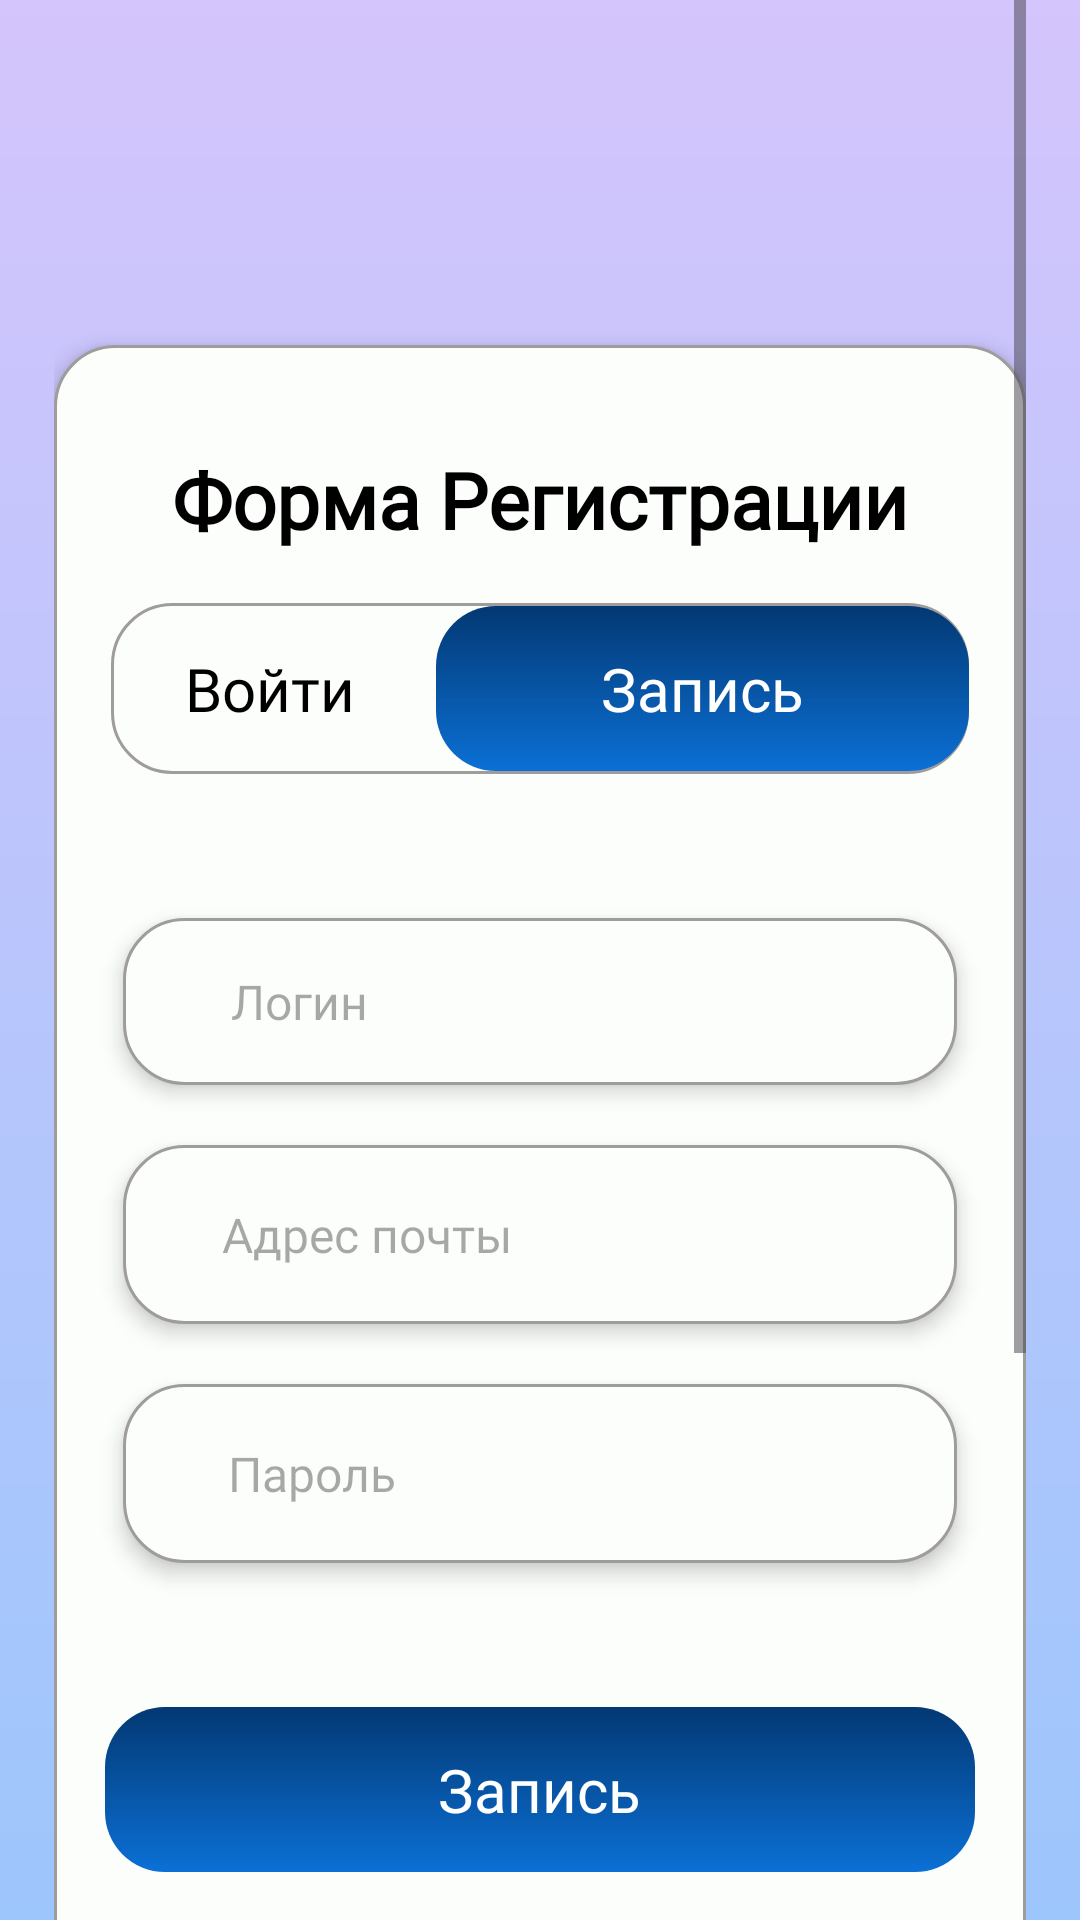

This screen was rendered from an Android layout file. Write that file and the resources it references.
<!-- AndroidManifest.xml: application theme Theme.AndroidMessage1 -->
<!-- res/layout/activity_register.xml -->
<?xml version="1.0" encoding="utf-8"?>
<androidx.constraintlayout.widget.ConstraintLayout xmlns:android="http://schemas.android.com/apk/res/android"
    xmlns:app="http://schemas.android.com/apk/res-auto"
    xmlns:tools="http://schemas.android.com/tools"
    android:id="@+id/main"
    android:layout_width="match_parent"
    android:layout_height="match_parent"
    tools:context=".RegisterActivity">

    <LinearLayout
        android:background="#FFFFFF"
        android:orientation="vertical"
        android:layout_width="match_parent"
        android:layout_height="match_parent">
        <ScrollView
            android:id="@+id/forma_1"
            android:layout_width="match_parent"
            android:layout_height="wrap_content"
            android:layout_weight="1"
            android:background="@drawable/forma"
            android:paddingHorizontal="18dp">
            <LinearLayout
                android:layout_width="match_parent"
                android:layout_height="match_parent"
                android:orientation="vertical">

                <LinearLayout
                    android:id="@+id/basic_2"
                    android:layout_width="match_parent"
                    android:layout_height="wrap_content"
                    android:layout_marginTop="115dp"
                    android:layout_marginBottom="191dp"
                    android:background="@drawable/stroke"
                    android:elevation="4dp"
                    android:gravity="center_horizontal"
                    android:orientation="vertical">

                    <TextView
                        android:id="@+id/login_form_2"
                        android:layout_width="wrap_content"
                        android:layout_height="wrap_content"
                        android:layout_marginTop="34dp"
                        android:layout_marginBottom="17dp"
                        android:fontFamily="@font/montserrat_extrabold"
                        android:text="Форма Регистрации"
                        android:textColor="#000000"
                        android:textSize="26sp"
                        android:textStyle="bold" />

                    <LinearLayout
                        android:id="@+id/button_general_2"
                        android:layout_width="match_parent"
                        android:layout_height="wrap_content"
                        android:layout_marginLeft="19dp"
                        android:layout_marginRight="19dp"
                        android:layout_marginBottom="48dp"
                        android:background="@drawable/stroke"
                        android:clickable="true"
                        android:focusable="true"
                        android:focusableInTouchMode="true"
                        android:foreground="?attr/selectableItemBackground"
                        android:gravity="center_vertical"
                        android:orientation="horizontal">

                        <EditText
                            android:id="@+id/login_text"
                            android:layout_width="148dp"
                            android:layout_height="wrap_content"
                            android:layout_marginEnd="2dp"
                            android:layout_weight="1"
                            android:background="@null"
                            android:fontFamily="@font/montserrat_medium"
                            android:gravity="center"
                            android:hint="Войти"
                            android:inputType="text"
                            android:paddingVertical="15dp"
                            android:textColorHint="#000000"
                            android:textSize="20sp"
                            android:focusable="false"
                            android:clickable="true"
                            android:cursorVisible="false"
                            android:onClick="goToLoginActivity"
                            />
                        <LinearLayout
                            android:id="@+id/button_sing_2"
                            android:layout_width="wrap_content"
                            android:layout_height="wrap_content"
                            android:background="@drawable/switch_blue"
                            android:gravity="center"
                            android:orientation="vertical"
                            android:paddingHorizontal="55dp"
                            android:paddingVertical="14dp">

                            <TextView
                                android:id="@+id/text_sign_up"
                                android:layout_width="wrap_content"
                                android:layout_height="wrap_content"
                                android:fontFamily="@font/montserrat_medium"
                                android:gravity="center"
                                android:text="Запись"
                                android:textColor="#FFFFFF"
                                android:textSize="20sp" />
                        </LinearLayout>
                    </LinearLayout>

                    <EditText
                        android:id="@+id/login_text_2"
                        android:layout_width="match_parent"
                        android:layout_height="wrap_content"
                        android:layout_marginHorizontal="23dp"
                        android:layout_marginBottom="20dp"
                        android:background="@drawable/stroke"
                        android:elevation="4dp"
                        android:fontFamily="@font/montserrat_medium"
                        android:hint="Логин"
                        android:inputType="text"
                        android:paddingHorizontal="36dp"
                        android:paddingVertical="17dp"
                        android:textColor="#9F9C9C"
                        android:textSize="16sp" />

                    <EditText
                        android:id="@+id/email_text_2"
                        android:layout_width="match_parent"
                        android:layout_height="wrap_content"
                        android:layout_marginHorizontal="23dp"
                        android:layout_marginBottom="20dp"
                        android:background="@drawable/stroke"
                        android:elevation="4dp"
                        android:fontFamily="@font/montserrat_medium"
                        android:hint="Адрес почты"
                        android:inputType="text"
                        android:paddingHorizontal="33dp"
                        android:paddingVertical="19dp"
                        android:textColor="#9F9C9C"
                        android:textSize="16sp" />

                    <EditText
                        android:id="@+id/password_text_2"
                        android:layout_width="match_parent"
                        android:layout_height="wrap_content"
                        android:layout_marginHorizontal="23dp"
                        android:layout_marginBottom="48dp"
                        android:background="@drawable/stroke"
                        android:elevation="4dp"
                        android:fontFamily="@font/montserrat_medium"
                        android:hint="Пароль"
                        android:inputType="text"
                        android:paddingHorizontal="35dp"
                        android:paddingVertical="19dp"
                        android:textColor="#9F9C9C"
                        android:textSize="16sp" />

                    <LinearLayout
                        android:id="@+id/button_2"
                        android:layout_width="match_parent"
                        android:layout_height="wrap_content"
                        android:layout_marginHorizontal="17dp"
                        android:layout_marginBottom="63dp"
                        android:background="@drawable/switch_blue"
                        android:clickable="true"
                        android:focusable="true"
                        android:gravity="center_horizontal"
                        android:orientation="vertical"
                        android:paddingVertical="14dp">

                        <TextView
                            android:id="@+id/text_sign_button_2"
                            android:layout_width="wrap_content"
                            android:layout_height="wrap_content"
                            android:fontFamily="@font/montserrat_medium"
                            android:text="Запись"
                            android:textColor="#FFFFFF"
                            android:textSize="20sp" />
                    </LinearLayout>

                    <TextView
                        android:id="@+id/political_button_2"
                        android:layout_width="307dp"
                        android:layout_height="wrap_content"
                        android:layout_marginTop="-30dp"
                        android:layout_marginBottom="25dp"
                        android:clickable="true"
                        android:focusable="true"
                        android:fontFamily="@font/montserrat_medium"
                        android:gravity="center"
                        android:padding="1dp"
                        android:text="Продолжая регистрацию вы принимаете Условия использования"
                        android:textColor="#7B7B94"
                        android:textSize="13sp"
                        android:textStyle="bold" />
                </LinearLayout>
            </LinearLayout>
        </ScrollView>
    </LinearLayout>




</androidx.constraintlayout.widget.ConstraintLayout>
<!-- resources referenced by this layout -->
<resources>
  <!-- drawable forma (drawable) -->
  <?xml version="1.0" encoding="UTF-8"?>
  <shape
      xmlns:android="http://schemas.android.com/apk/res/android">
      <gradient
          android:startColor="#D4C5FC"
          android:endColor="#9DC6FC"
          android:angle="270"
          />
  </shape>
  <!-- drawable stroke (drawable) -->
  <?xml version="1.0" encoding="UTF-8"?>
  <shape
      xmlns:android="http://schemas.android.com/apk/res/android">
      <solid
          android:color="#FCFEFB"
          />
      <stroke
          android:color="#9F9C9C"
          android:width="1dp"
          />
      <corners
          android:radius="20dp"
          />
  </shape>
  <!-- drawable switch_blue (drawable) -->
  <?xml version="1.0" encoding="UTF-8"?>
  <shape
      xmlns:android="http://schemas.android.com/apk/res/android">
      <gradient
          android:startColor="#033873"
          android:endColor="#0B70D5"
          android:angle="270"
          />
      <corners
          android:radius="20dp"
          />
  </shape>
  <style name="Theme.AndroidMessage1" parent="Base.Theme.AndroidMessage1" />
  <style name="Base.Theme.AndroidMessage1" parent="Theme.Material3.DayNight.NoActionBar">
          
          
      </style>
</resources>
